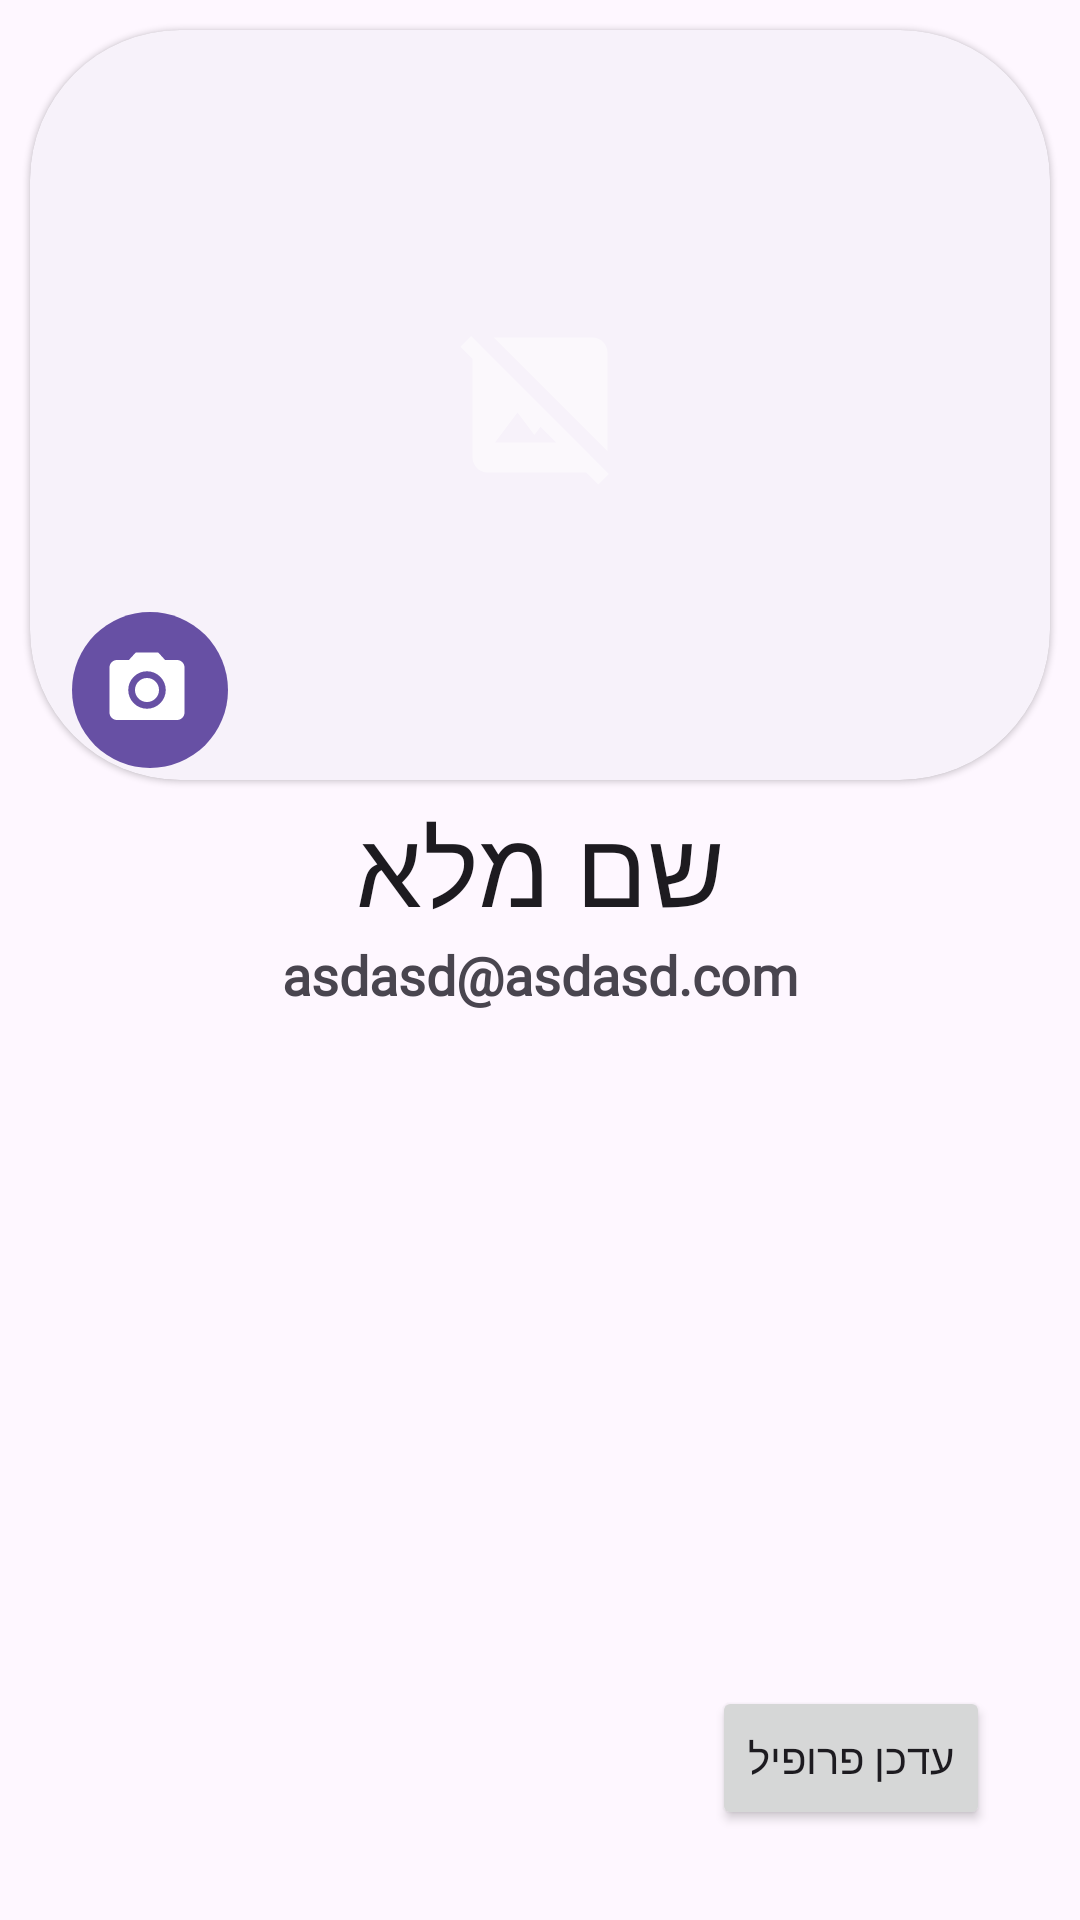

The Android layout XML behind this screen, and the referenced resources:
<!-- AndroidManifest.xml: application theme Theme.MorePrati -->
<!-- res/layout/fragment_student_edit.xml -->
<?xml version="1.0" encoding="utf-8"?>
<LinearLayout xmlns:android="http://schemas.android.com/apk/res/android"
        xmlns:app="http://schemas.android.com/apk/res-auto"
        xmlns:tools="http://schemas.android.com/tools"
        android:layout_width="match_parent"
        android:layout_height="match_parent"
        android:orientation="vertical"
        tools:context=".fragments.StudentEditFragment">




    <com.google.android.material.card.MaterialCardView
        android:layout_width="wrap_content"
        android:layout_height="250dp"
        style="@style/Widget.Material3.CardView.Elevated"
        app:cardCornerRadius="50dp"
        android:layout_marginHorizontal="10dp"
        android:layout_marginTop="10dp"

        >

            <RelativeLayout
                android:layout_width="wrap_content"
                android:layout_height="wrap_content">


                <ImageView
                    android:alpha="0.5"
                    android:layout_width="60dp"
                    android:layout_height="60dp"
                    android:layout_centerVertical="true"
                    android:layout_centerHorizontal="true"
                    android:src="@drawable/baseline_hide_image_24"

                    />


                <com.google.android.material.imageview.ShapeableImageView
                    android:id="@+id/profilePic"
                    android:layout_width="match_parent"
                    android:layout_height="250dp"
                    android:scaleType="centerCrop"
                    />


                <com.google.android.material.button.MaterialButton
                    android:id="@+id/cameraButton"
                    style="?attr/materialIconButtonFilledStyle"
                    android:layout_width="60dp"
                    android:layout_height="60dp"
                    app:icon="@drawable/baseline_camera_alt_24"
                    android:layout_alignParentBottom="true"
                    android:layout_alignParentStart="true"
                    android:layout_margin="10dp"
                    app:iconSize="30dp"
                    />


            </RelativeLayout>


        </com.google.android.material.card.MaterialCardView>
    <TextView
        android:gravity="center"
        android:id="@+id/fullname"
        android:layout_width="match_parent"
        android:layout_height="wrap_content"
        android:text="שם מלא"
        android:textSize="35sp"
        android:layout_marginTop="5dp"
        android:textAppearance="?attr/textAppearanceTitleMedium"
        android:fontFamily="@font/heebo_variablefont_wght"

        />
    <TextView
        android:id="@+id/email"
        android:layout_width="match_parent"
        android:layout_height="wrap_content"
        android:textSize="18sp"
        android:textStyle="bold"
        android:text="asdasd@asdasd.com"
        android:gravity="center"
        android:fontFamily="@font/heebo_variablefont_wght"

        />

    <RelativeLayout
        xmlns:android="http://schemas.android.com/apk/res/android"
        android:layout_width="match_parent"
        android:layout_height="match_parent">

        

        <Button
            android:layout_margin="30dp"
            android:id="@+id/updateButton"
            android:layout_width="wrap_content"
            android:layout_height="wrap_content"
            android:text="עדכן פרופיל"
            android:layout_alignParentEnd="true"
            android:layout_alignParentBottom="true"
            android:fontFamily="@font/heebo_variablefont_wght"

            /> 

    </RelativeLayout>


</LinearLayout>
<!-- resources referenced by this layout -->
<resources>
  <!-- drawable baseline_camera_alt_24 (drawable) -->
  <vector xmlns:android="http://schemas.android.com/apk/res/android" android:autoMirrored="true" android:height="24dp" android:tint="#FFFFFF" android:viewportHeight="24" android:viewportWidth="24" android:width="24dp">
        
      <path android:fillColor="@android:color/white" android:pathData="M12,12m-3.2,0a3.2,3.2 0,1 1,6.4 0a3.2,3.2 0,1 1,-6.4 0"/>
        
      <path android:fillColor="@android:color/white" android:pathData="M9,2L7.17,4L4,4c-1.1,0 -2,0.9 -2,2v12c0,1.1 0.9,2 2,2h16c1.1,0 2,-0.9 2,-2L22,6c0,-1.1 -0.9,-2 -2,-2h-3.17L15,2L9,2zM12,17c-2.76,0 -5,-2.24 -5,-5s2.24,-5 5,-5 5,2.24 5,5 -2.24,5 -5,5z"/>
      
  </vector>
  <!-- drawable baseline_hide_image_24 (drawable) -->
  <vector xmlns:android="http://schemas.android.com/apk/res/android" android:autoMirrored="true" android:height="5dp" android:tint="#FFFFFF" android:viewportHeight="24" android:viewportWidth="24" android:width="5dp">
        
      <path android:fillColor="@android:color/white" android:pathData="M21,5c0,-1.1 -0.9,-2 -2,-2H5.83L21,18.17V5z"/>
        
      <path android:fillColor="@android:color/white" android:pathData="M2.81,2.81L1.39,4.22L3,5.83V19c0,1.1 0.9,2 2,2h13.17l1.61,1.61l1.41,-1.41L2.81,2.81zM6,17l3,-4l2.25,3l0.82,-1.1l2.1,2.1H6z"/>
      
  </vector>
  <style name="Theme.MorePrati" parent="Base.Theme.MorePrati" />
  <style name="Base.Theme.MorePrati" parent="Theme.Material3.DayNight.NoActionBar">
          
          
      </style>
</resources>
